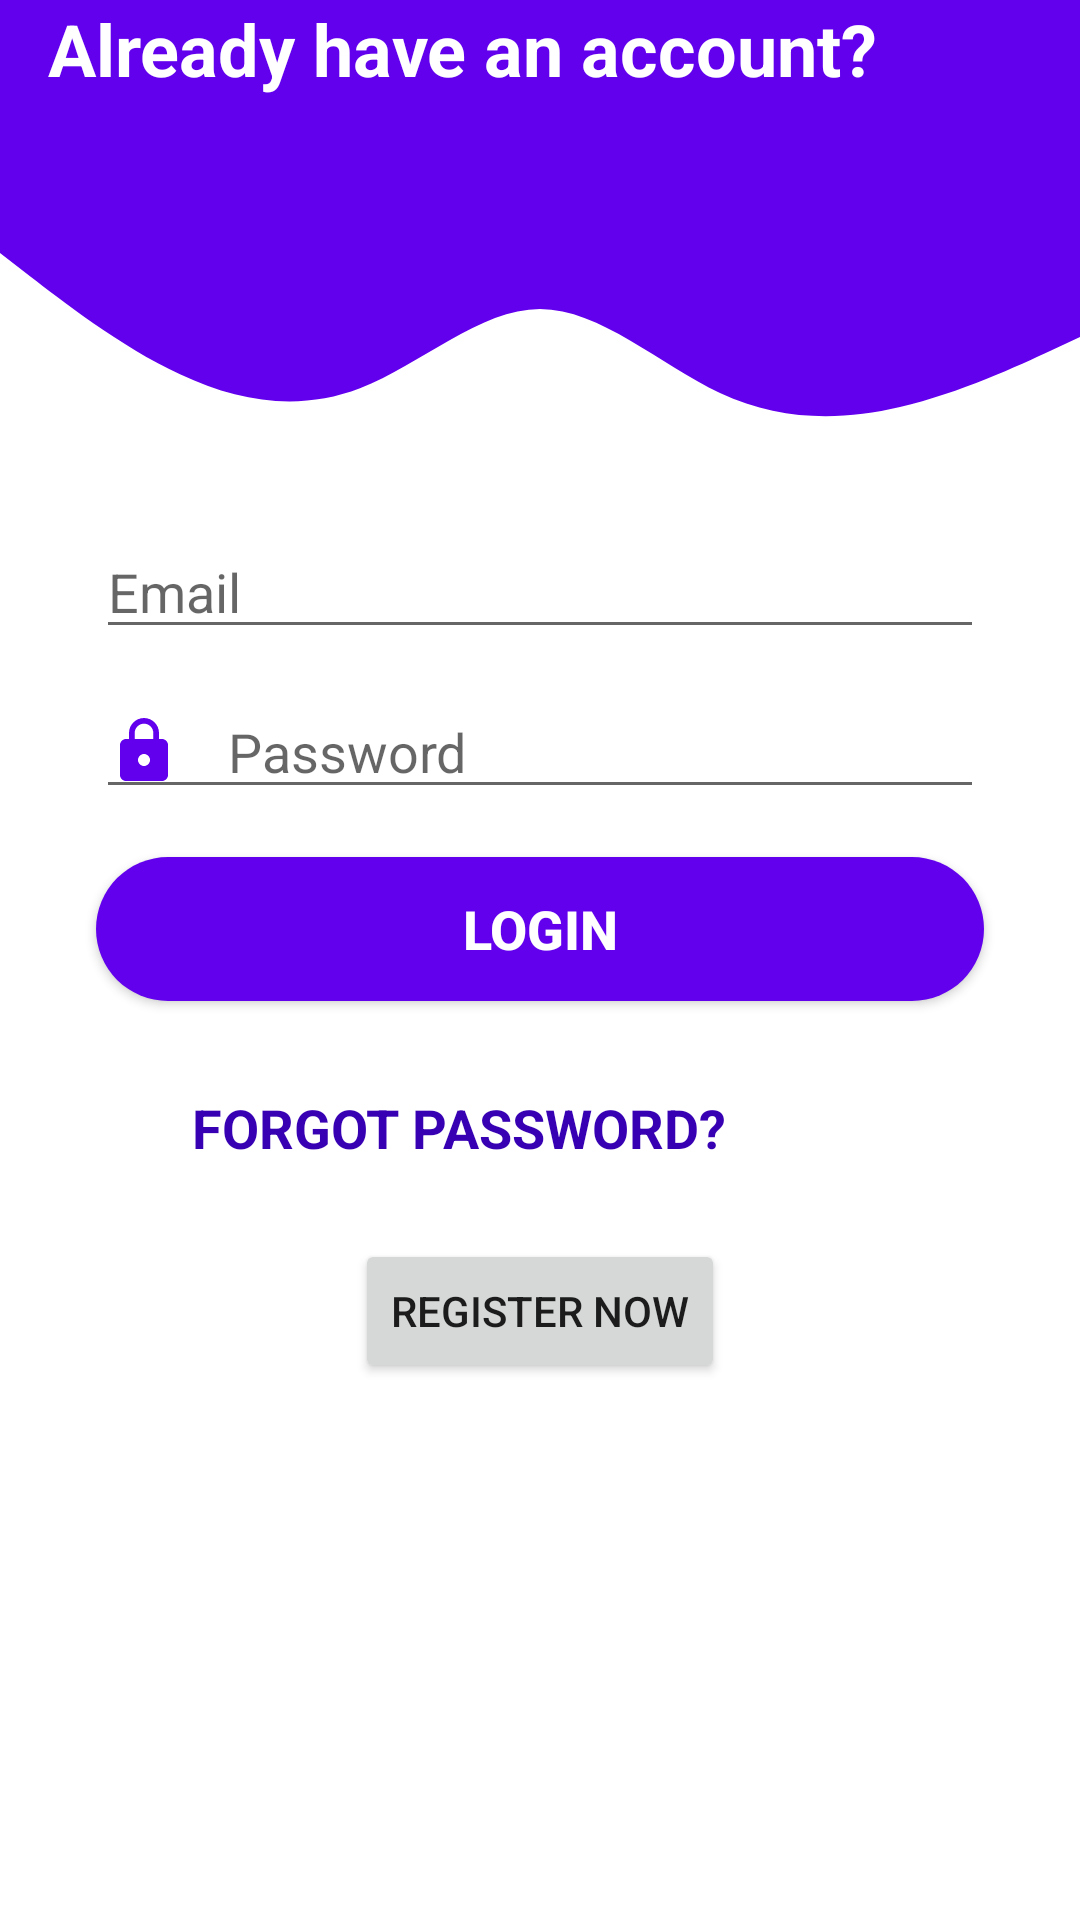

Here is an Android app screen rendered from its layout file. Give the layout XML and the strings, colors and styles it references.
<!-- AndroidManifest.xml: application theme Theme.MealSystem -->
<!-- res/layout/activity_main.xml -->
<?xml version="1.0" encoding="utf-8"?>
<androidx.constraintlayout.widget.ConstraintLayout xmlns:android="http://schemas.android.com/apk/res/android"
    xmlns:app="http://schemas.android.com/apk/res-auto"
    xmlns:tools="http://schemas.android.com/tools"
    android:layout_width="wrap_content"
    android:layout_height="wrap_content"
    tools:context=".MainActivity">

    <TextView
        android:id="@+id/textView"
        android:layout_width="wrap_content"
        android:layout_height="wrap_content"
        android:text="Hello World!"
        app:layout_constraintHorizontal_bias="0.498"
        app:layout_constraintLeft_toLeftOf="parent"
        app:layout_constraintRight_toRightOf="parent"
        app:layout_constraintTop_toTopOf="parent" />

    <View
        android:id="@+id/topView"
        android:layout_width="0dp"
        android:layout_height="0dp"
        android:layout_marginBottom="282dp"
        android:background="@color/design_default_color_primary"
        app:layout_constraintBottom_toTopOf="@+id/forgotPassword"
        app:layout_constraintEnd_toEndOf="parent"
        app:layout_constraintHorizontal_bias="1.0"
        app:layout_constraintStart_toStartOf="parent"
        app:layout_constraintTop_toTopOf="parent"
        app:layout_constraintVertical_bias="1.0" />

    <View
        android:id="@+id/view4"
        android:layout_width="0dp"
        android:layout_height="0dp"
        android:layout_marginBottom="481dp"
        android:background="@drawable/ic_wave"
        app:layout_constraintBottom_toBottomOf="parent"
        app:layout_constraintEnd_toEndOf="parent"
        app:layout_constraintHorizontal_bias="0.0"
        app:layout_constraintStart_toStartOf="parent"
        app:layout_constraintTop_toBottomOf="@+id/topView"
        app:layout_constraintVertical_bias="1.0" />

    <TextView
        android:id="@+id/topText"
        android:layout_width="0dp"
        android:layout_height="wrap_content"
        android:layout_marginStart="16dp"
        android:layout_marginBottom="86dp"
        android:text="Already have an account?"
        android:textColor="@color/white"
        android:textSize="24sp"
        android:textStyle="bold"
        app:layout_constraintBottom_toTopOf="@+id/view4"
        app:layout_constraintStart_toStartOf="parent"
        app:layout_constraintTop_toTopOf="parent"
        app:layout_constraintVertical_bias="0.0" />

    <EditText
        android:id="@+id/inputEmail"
        android:layout_width="0dp"
        android:layout_height="wrap_content"
        android:layout_marginStart="32dp"
        android:layout_marginTop="16dp"
        android:layout_marginEnd="32dp"
        android:drawableStart="@drawable/ic_email"
        android:drawablePadding="16dp"
        android:ems="10"
        android:hint="Email"
        android:inputType="text"
        app:layout_constraintEnd_toEndOf="parent"
        app:layout_constraintHorizontal_bias="0.195"
        app:layout_constraintStart_toStartOf="parent"
        app:layout_constraintTop_toBottomOf="@+id/view4" />

    <EditText
        android:id="@+id/inputPassword"
        android:layout_width="0dp"
        android:layout_height="wrap_content"
        android:layout_marginStart="32dp"
        android:layout_marginTop="12dp"
        android:layout_marginEnd="32dp"
        android:drawableStart="@drawable/ic_lock"
        android:drawablePadding="16dp"
        android:ems="10"
        android:hint="Password"
        android:inputType="textPassword"
        app:layout_constraintEnd_toEndOf="parent"
        app:layout_constraintHorizontal_bias="1.0"
        app:layout_constraintStart_toStartOf="parent"
        app:layout_constraintTop_toBottomOf="@+id/inputEmail" />

    <Button
        android:id="@+id/btnLogin"
        android:layout_width="0dp"
        android:layout_height="wrap_content"
        android:layout_marginStart="32dp"
        android:layout_marginTop="16dp"
        android:layout_marginEnd="32dp"
        android:background="@drawable/round_bg"
        android:text="LOGIN"
        android:textColor="@color/white"
        android:textSize="18sp"
        android:textStyle="bold"
        app:layout_constraintEnd_toEndOf="parent"
        app:layout_constraintStart_toStartOf="parent"
        app:layout_constraintTop_toBottomOf="@+id/inputPassword" />

    <TextView
        android:id="@+id/forgotPassword"
        android:layout_width="0dp"
        android:layout_height="wrap_content"
        android:layout_marginStart="32dp"
        android:layout_marginTop="16dp"
        android:layout_marginEnd="32dp"
        android:layout_marginBottom="252dp"
        android:text="FORGOT PASSWORD?"
        android:textColor="@color/purple_700"
        android:textSize="18sp"
        android:textStyle="bold"
        app:layout_constraintBottom_toBottomOf="parent"
        app:layout_constraintEnd_toEndOf="parent"
        app:layout_constraintHorizontal_bias="0.0"
        app:layout_constraintStart_toStartOf="@+id/btnLogin"
        app:layout_constraintTop_toBottomOf="@+id/topView" />

    <Button
        android:id="@+id/btnRegister"
        android:layout_width="wrap_content"
        android:layout_height="wrap_content"
        android:layout_marginStart="133dp"
        android:layout_marginLeft="133dp"
        android:layout_marginTop="25dp"
        android:layout_marginEnd="133dp"
        android:layout_marginRight="133dp"
        android:text="Register Now"
        app:layout_constraintEnd_toEndOf="parent"
        app:layout_constraintStart_toStartOf="parent"
        app:layout_constraintTop_toBottomOf="@+id/forgotPassword" />

</androidx.constraintlayout.widget.ConstraintLayout>
<!-- resources referenced by this layout -->
<resources>
  <color name="purple_700">#FF3700B3</color>
  <color name="white">#FFFFFFFF</color>
  <!-- drawable ic_lock (drawable) -->
  <vector xmlns:android="http://schemas.android.com/apk/res/android"
      android:width="24dp"
      android:height="24dp"
      android:viewportWidth="24"
      android:viewportHeight="24"
      android:tint="@color/design_default_color_primary">
    <path
        android:fillColor="@android:color/white"
        android:pathData="M18,8h-1L17,6c0,-2.76 -2.24,-5 -5,-5S7,3.24 7,6v2L6,8c-1.1,0 -2,0.9 -2,2v10c0,1.1 0.9,2 2,2h12c1.1,0 2,-0.9 2,-2L20,10c0,-1.1 -0.9,-2 -2,-2zM12,17c-1.1,0 -2,-0.9 -2,-2s0.9,-2 2,-2 2,0.9 2,2 -0.9,2 -2,2zM15.1,8L8.9,8L8.9,6c0,-1.71 1.39,-3.1 3.1,-3.1 1.71,0 3.1,1.39 3.1,3.1v2z"/>
  </vector>
  <!-- drawable ic_wave (drawable) -->
  <vector xmlns:android="http://schemas.android.com/apk/res/android"
      android:width="1440dp"
      android:height="320dp"
      android:viewportWidth="1440"
      android:viewportHeight="320">
    <path
        android:pathData="M0,64L40,90.7C80,117 160,171 240,202.7C320,235 400,245 480,218.7C560,192 640,128 720,128C800,128 880,192 960,224C1040,256 1120,256 1200,240C1280,224 1360,192 1400,176L1440,160L1440,0L1400,0C1360,0 1280,0 1200,0C1120,0 1040,0 960,0C880,0 800,0 720,0C640,0 560,0 480,0C400,0 320,0 240,0C160,0 80,0 40,0L0,0Z"
        android:fillColor="@color/design_default_color_primary"/>
  </vector>
  <!-- drawable round_bg (drawable) -->
  <?xml version="1.0" encoding="utf-8"?>
  <shape xmlns:android="http://schemas.android.com/apk/res/android">
      <solid android:color="@color/design_default_color_primary"></solid>
      <corners android:radius="100dp"></corners>
  </shape>
  <style name="Theme.MealSystem" parent="Theme.MaterialComponents.Light.NoActionBar">
          
          <item name="colorPrimary">@color/purple_500</item>
          <item name="colorPrimaryVariant">@color/purple_700</item>
          <item name="colorOnPrimary">@color/white</item>
          
          <item name="colorSecondary">@color/teal_200</item>
          <item name="colorSecondaryVariant">@color/teal_700</item>
          <item name="colorOnSecondary">@color/black</item>
          
          <item name="android:statusBarColor" tools:targetApi="l">?attr/colorPrimaryVariant</item>
          
      </style>
  <color name="purple_500">#FF6200EE</color>
  <color name="teal_200">#FF03DAC5</color>
  <color name="teal_700">#FF018786</color>
  <color name="black">#FF000000</color>
</resources>
